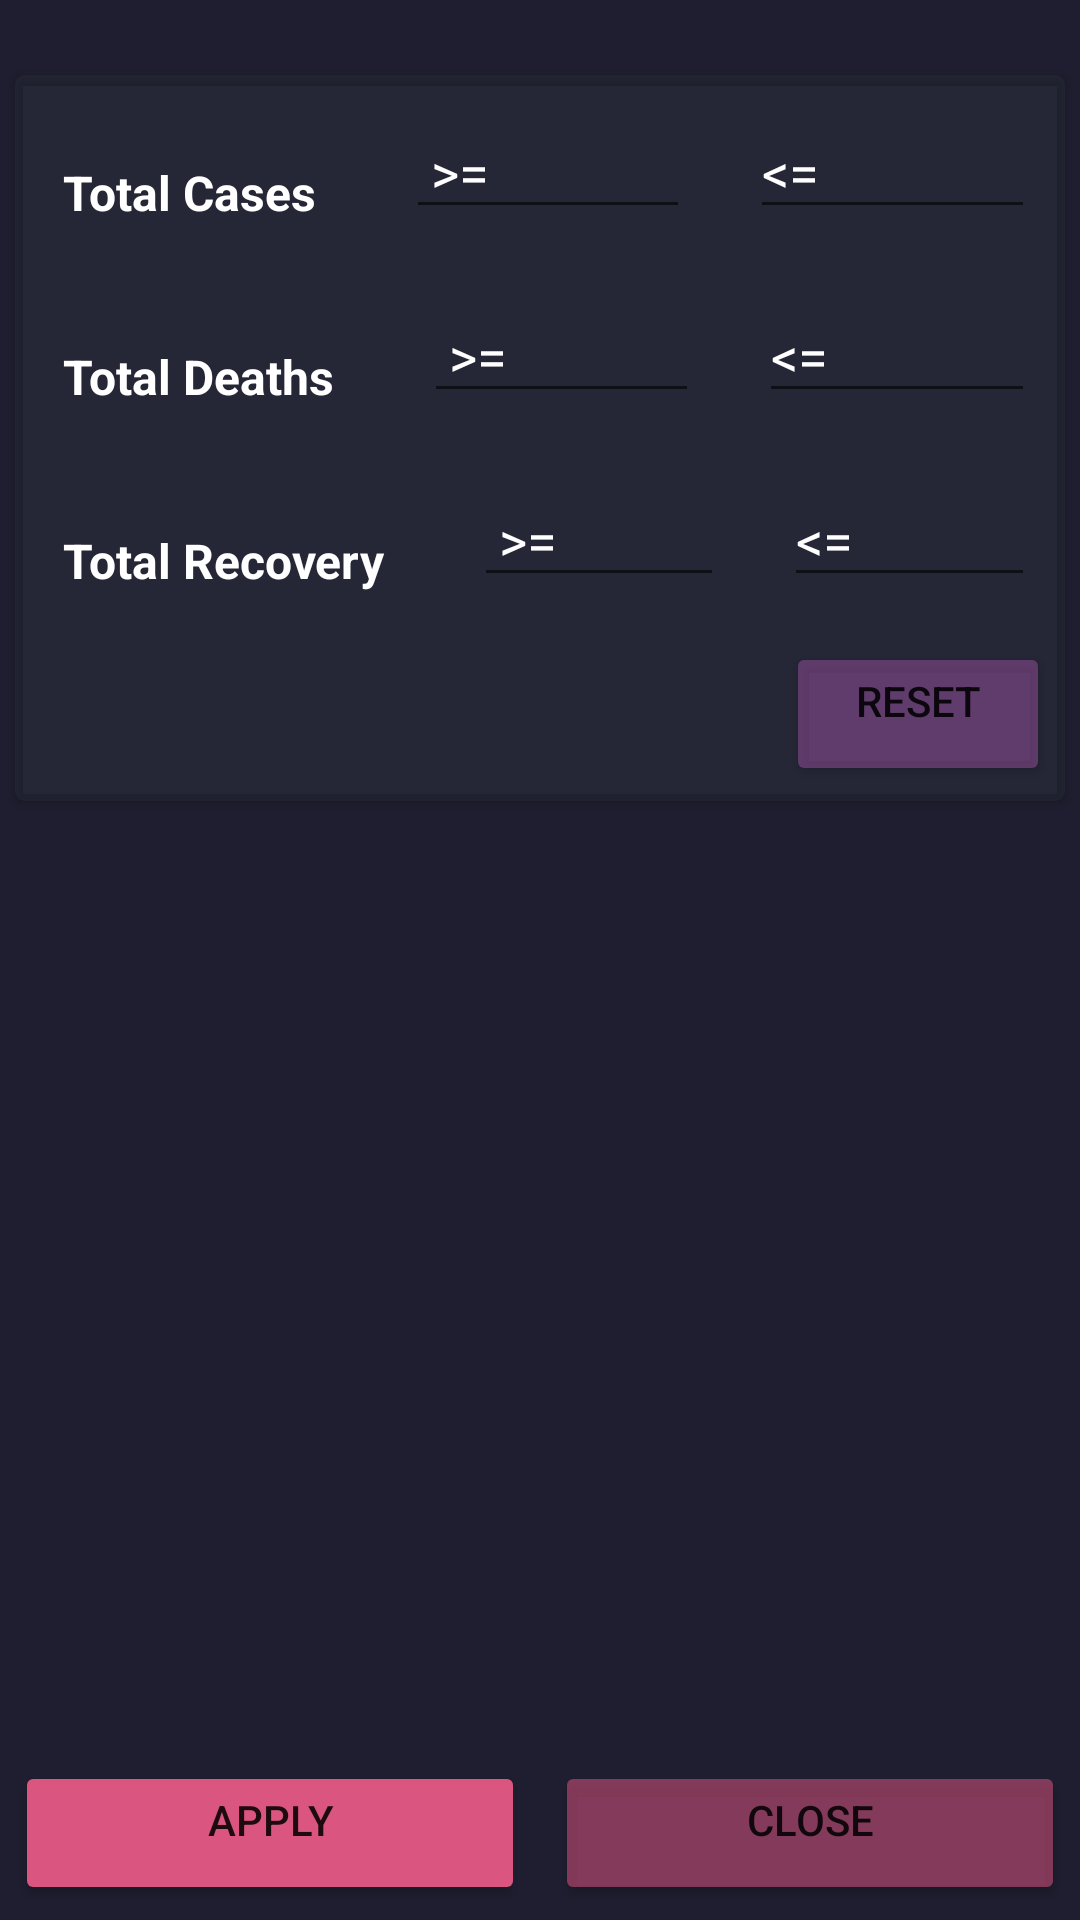

Produce the Android XML layout that renders to this screen, including the resource entries it uses.
<!-- AndroidManifest.xml: application theme Theme.Covid19Tracker -->
<!-- res/layout/fragment_filter.xml -->
<?xml version="1.0" encoding="utf-8"?>
<RelativeLayout xmlns:android="http://schemas.android.com/apk/res/android"
    xmlns:app="http://schemas.android.com/apk/res-auto"
    xmlns:tools="http://schemas.android.com/tools"
    android:id="@+id/relative_id"

    android:layout_width="match_parent"
    android:layout_height="match_parent"
    android:background="@color/light_dark_color"
    tools:context=".Fragments.FilterFragment">

    <LinearLayout
        android:layout_width="match_parent"
        android:layout_height="wrap_content"
        android:layout_marginTop="20dp"
        android:orientation="vertical">

        <androidx.cardview.widget.CardView
            android:layout_width="match_parent"
            android:layout_height="wrap_content"
            android:layout_margin="5dp"
            android:elevation="4dp"
            app:cardBackgroundColor="#156c757d"
            app:cardCornerRadius="3dp">

            <LinearLayout
                android:layout_width="match_parent"
                android:layout_height="wrap_content"
                android:orientation="vertical">

                <LinearLayout
                    android:layout_width="match_parent"
                    android:layout_height="wrap_content">

                    <TextView
                        android:id="@+id/total_case_lable_id"
                        android:layout_width="wrap_content"
                        android:layout_height="wrap_content"
                        android:layout_margin="16dp"
                        android:gravity="left"
                        android:text="Total Cases "
                        android:textColor="@color/white"
                        android:textSize="16sp"
                        android:textStyle="bold" />

                    <EditText
                        android:id="@+id/total_cases_greaterthan_id"
                        android:layout_width="0dp"
                        android:layout_height="wrap_content"
                        android:layout_margin="10dp"
                        android:layout_weight="1"
                        android:hint=" >= "
                        android:inputType="numberDecimal"
                        android:textColor="@color/white"
                        android:textColorHint="@color/white" />

                    <EditText
                        android:id="@+id/total_cases_lessthan_id"
                        android:layout_width="0dp"
                        android:layout_height="wrap_content"
                        android:layout_margin="10dp"
                        android:layout_weight="1"
                        android:hint="@string/lessThan"
                        android:inputType="numberDecimal"
                        android:textColor="@color/white"
                        android:textColorHint="@color/white" />

                </LinearLayout>

                <LinearLayout
                    android:layout_width="match_parent"
                    android:layout_height="wrap_content">

                    <TextView
                        android:id="@+id/total_death_case_lable_id"
                        android:layout_width="wrap_content"
                        android:layout_height="wrap_content"
                        android:layout_margin="16dp"
                        android:gravity="left"
                        android:text="Total Deaths "
                        android:textColor="@color/white"
                        android:textSize="16sp"
                        android:textStyle="bold" />

                    <EditText
                        android:id="@+id/total_death_cases_greaterthan_id"
                        android:layout_width="0dp"
                        android:layout_height="wrap_content"
                        android:layout_margin="10dp"
                        android:layout_weight="1"
                        android:hint=" >= "
                        android:inputType="numberDecimal"
                        android:textColor="@color/white"
                        android:textColorHint="@color/white" />

                    <EditText
                        android:id="@+id/total_death_cases_lessthan_id"
                        android:layout_width="0dp"
                        android:layout_height="wrap_content"
                        android:layout_margin="10dp"
                        android:layout_weight="1"
                        android:hint="@string/lessThan"
                        android:inputType="numberDecimal"
                        android:textColor="@color/white"
                        android:textColorHint="@color/white" />

                </LinearLayout>
                <LinearLayout
                    android:layout_width="match_parent"
                    android:layout_height="wrap_content">

                    <TextView
                        android:id="@+id/total_recovery_case_lable_id"
                        android:layout_width="wrap_content"
                        android:layout_height="wrap_content"
                        android:layout_margin="16dp"
                        android:gravity="left"
                        android:text="Total Recovery "
                        android:textColor="@color/white"
                        android:textSize="16sp"
                        android:textStyle="bold" />

                    <EditText
                        android:id="@+id/total_recovery_cases_greaterthan_id"
                        android:layout_width="0dp"
                        android:layout_height="wrap_content"
                        android:layout_margin="10dp"
                        android:layout_weight="1"
                        android:hint=" >= "
                        android:inputType="numberDecimal"
                        android:textColor="@color/white"
                        android:textColorHint="@color/white" />

                    <EditText
                        android:id="@+id/total_recovery_cases_lessthan_id"
                        android:layout_width="0dp"
                        android:layout_height="wrap_content"
                        android:layout_margin="10dp"
                        android:layout_weight="1"
                        android:hint="@string/lessThan"
                        android:inputType="numberDecimal"
                        android:textColor="@color/white"
                        android:textColorHint="@color/white" />

                </LinearLayout>
                <Button
                    android:id="@+id/reset_id"
                    android:layout_width="wrap_content"
                    android:layout_height="wrap_content"
                    android:layout_gravity="right"
                    android:layout_margin="5dp"
                    android:backgroundTint="#78A255A8"
                    android:gravity="center_horizontal"

                    android:padding="10dp"
                    android:text="Reset" />
            </LinearLayout>
        </androidx.cardview.widget.CardView>
    </LinearLayout>


    <LinearLayout
        android:layout_width="match_parent"
        android:layout_height="wrap_content"
        android:layout_alignParentBottom="true">

        <Button
            android:id="@+id/filter_btn"
            android:layout_width="0dp"
            android:layout_height="wrap_content"
            android:layout_margin="5dp"
            android:layout_weight="1"
            android:backgroundTint="#db5581"
            android:gravity="center_horizontal"
            android:padding="10dp"
            android:text="Apply" />

        <Button
            android:id="@+id/filter_close_btn"
            android:layout_width="0dp"
            android:layout_height="wrap_content"
            android:layout_margin="5dp"
            android:layout_weight="1"
            android:backgroundTint="#89db5581"
            android:gravity="center_horizontal"
            android:padding="10dp"
            android:text="close" />
    </LinearLayout>
</RelativeLayout>
<!-- resources referenced by this layout -->
<resources>
  <color name="light_dark_color">#1e1e30</color>
  <color name="white">#FFFFFFFF</color>
  <string name="lessThan">&lt;=</string>
  <style name="Theme.Covid19Tracker" parent="Theme.MaterialComponents.DayNight.DarkActionBar">
          
  
          <item name="colorPrimary">@color/light_dark_color</item>
  
  
          
                  <item name="colorPrimaryVariant">@color/light_dark_color</item>
          
  
  
          <item name="colorOnPrimary">@color/white</item>
          
          <item name="colorSecondary">@color/teal_200</item>
          <item name="colorSecondaryVariant">@color/teal_700</item>
          <item name="colorOnSecondary">@color/black</item>
          <item name="android:gravity">center_horizontal</item>
  
          <item name="android:statusBarColor" tools:targetApi="l">?attr/colorPrimaryVariant</item>
      </style>
  <color name="teal_200">#FF03DAC5</color>
  <color name="teal_700">#FF018786</color>
  <color name="black">#FF000000</color>
</resources>
